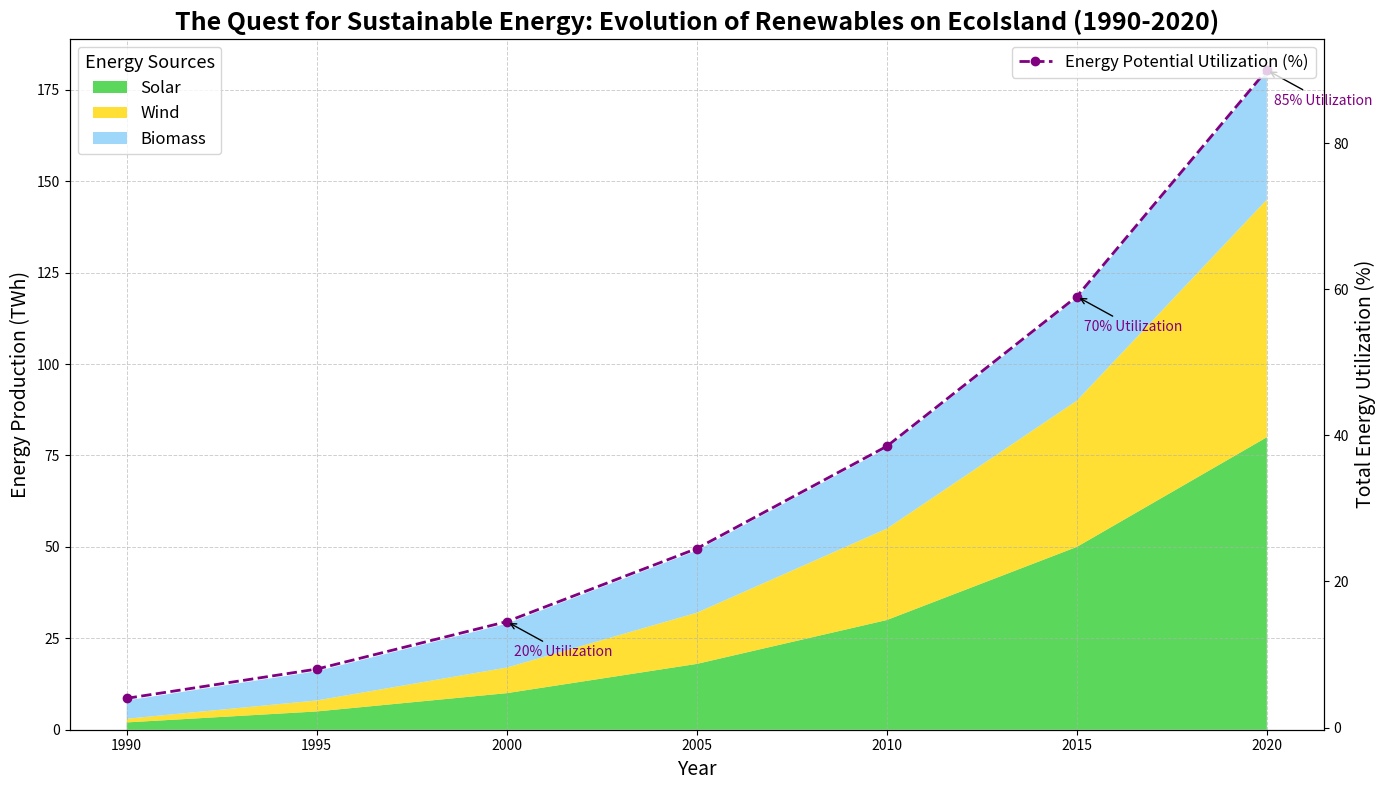

This figure's Python source:
import matplotlib.pyplot as plt
import numpy as np

years = np.arange(1990, 2022, 5)

renewable_energy_data = {
    'Solar': np.array([2, 5, 10, 18, 30, 50, 80]),
    'Wind': np.array([1, 3, 7, 14, 25, 40, 65]),
    'Biomass': np.array([5, 8, 12, 17, 22, 28, 35])
}

total_renewable_energy = np.sum(list(renewable_energy_data.values()), axis=0)
total_energy_potential = 200

fig, ax1 = plt.subplots(figsize=(14, 8))

ax1.stackplot(years, renewable_energy_data.values(), labels=renewable_energy_data.keys(), 
              colors=['#32CD32', '#FFD700', '#87CEFA'], alpha=0.8)

ax1.set_title('The Quest for Sustainable Energy: Evolution of Renewables on EcoIsland (1990-2020)', 
              fontsize=18, fontweight='bold', ha='center')
ax1.set_xlabel('Year', fontsize=14)
ax1.set_ylabel('Energy Production (TWh)', fontsize=14)

ax2 = ax1.twinx()
total_energy_percentage = (total_renewable_energy / total_energy_potential) * 100
ax2.plot(years, total_energy_percentage, color='purple', linestyle='--', marker='o', linewidth=2, label='Energy Potential Utilization (%)')
ax2.set_ylabel('Total Energy Utilization (%)', fontsize=14)

ax1.legend(loc='upper left', title='Energy Sources', fontsize=12, title_fontsize='13')
ax2.legend(loc='upper right', fontsize=12)

milestones = {
    2000: (total_energy_percentage[2], '20% Utilization'),
    2015: (total_energy_percentage[5], '70% Utilization'),
    2020: (total_energy_percentage[6], '85% Utilization')
}
for year, (percent, text) in milestones.items():
    ax2.annotate(f'{text}', xy=(year, percent), xycoords='data', 
                 xytext=(5, -25), textcoords='offset points',
                 arrowprops=dict(facecolor='black', arrowstyle='->'), 
                 fontsize=10, color='purple')

ax1.grid(True, linestyle='--', linewidth=0.7, alpha=0.6)
plt.tight_layout()
plt.show()
